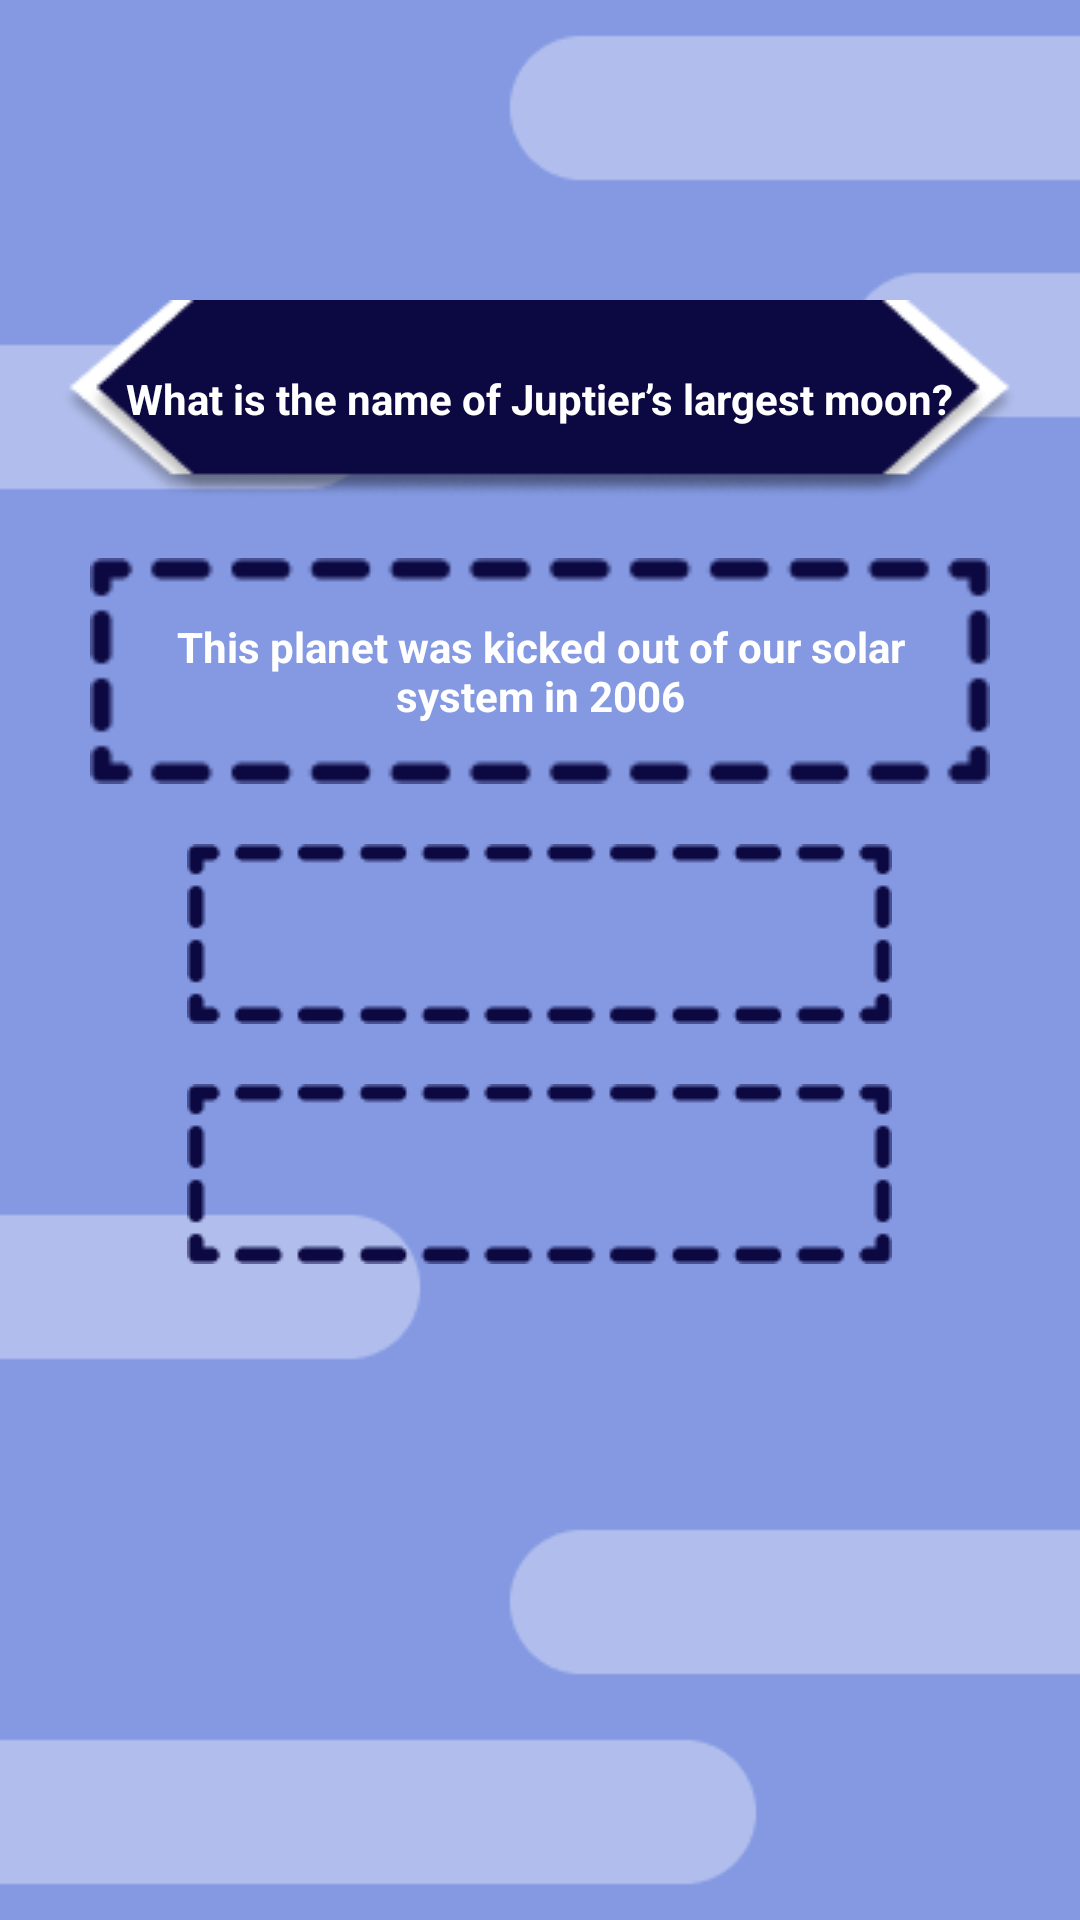

Layout XML and referenced resources for this Android screen:
<!-- AndroidManifest.xml: application theme Theme.Enigma -->
<!-- res/layout/fragment_question.xml -->
<?xml version="1.0" encoding="utf-8"?>
<RelativeLayout xmlns:android="http://schemas.android.com/apk/res/android"
    xmlns:tools="http://schemas.android.com/tools"
    android:layout_width="match_parent"
    android:layout_height="match_parent"
    android:background="@drawable/light_bg"
    tools:context=".QuestionFragment">

    <TextView
        android:id="@+id/question"
        android:layout_width="wrap_content"
        android:layout_height="wrap_content"
        android:layout_alignParentTop="true"
        android:layout_centerInParent="true"
        android:layout_marginTop="100dp"
        android:background="@drawable/light_question"
        android:gravity="center"
        android:padding="20dp"
        android:text="What is the name of Juptier’s largest moon?"
        android:textColor="@color/white"
        android:textStyle="bold" />

    <TextView
        android:id="@+id/hint1"
        android:layout_width="300dp"
        android:layout_height="wrap_content"
        android:layout_below="@+id/question"
        android:layout_centerInParent="true"
        android:layout_marginTop="20dp"
        android:background="@drawable/light_hint"
        android:gravity="center"
        android:padding="20dp"
        android:text="This planet was kicked out of our solar system in 2006"
        android:textColor="@color/white"
        android:textStyle="bold" />

    <TextView
        android:padding="20dp"
        android:id="@+id/hint2"
        android:layout_width="wrap_content"
        android:layout_height="wrap_content"
        android:layout_below="@+id/hint1"
        android:layout_centerInParent="true"
        android:layout_marginTop="20dp"
        android:background="@drawable/light_hint"
        android:gravity="center"
        android:text=""
        android:textColor="@color/white"
        android:textStyle="bold" />

    <TextView
        android:padding="20dp"
        android:id="@+id/hint3"
        android:layout_width="wrap_content"
        android:layout_height="wrap_content"
        android:layout_below="@+id/hint2"
        android:layout_centerInParent="true"
        android:layout_marginTop="20dp"
        android:background="@drawable/light_hint"
        android:gravity="center"
        android:text=""
        android:textColor="@color/white"
        android:textStyle="bold" />



</RelativeLayout>
<!-- resources referenced by this layout -->
<resources>
  <color name="white">#FFFFFFFF</color>
  <!-- drawable light_bg: png bitmap (drawable, 5234 bytes) -->
  <!-- drawable light_hint: png bitmap (drawable, 1738 bytes) -->
  <!-- drawable light_question: png bitmap (drawable, 6973 bytes) -->
  <style name="Theme.Enigma" parent="Theme.MaterialComponents.DayNight.DarkActionBar">
          
          <item name="colorPrimary">@color/main</item>
          <item name="colorPrimaryVariant">@color/main</item>
          <item name="colorOnPrimary">@color/orange</item>
          
          <item name="colorSecondary">@color/teal_200</item>
          <item name="colorSecondaryVariant">@color/teal_700</item>
          <item name="colorOnSecondary">@color/black</item>
          
          <item name="android:statusBarColor" tools:targetApi="l">?attr/colorPrimaryVariant</item>
          
      </style>
  <color name="main">#192d48</color>
  <color name="orange">#ff754c</color>
  <color name="teal_200">#FF03DAC5</color>
  <color name="teal_700">#FF018786</color>
  <color name="black">#FF000000</color>
</resources>
